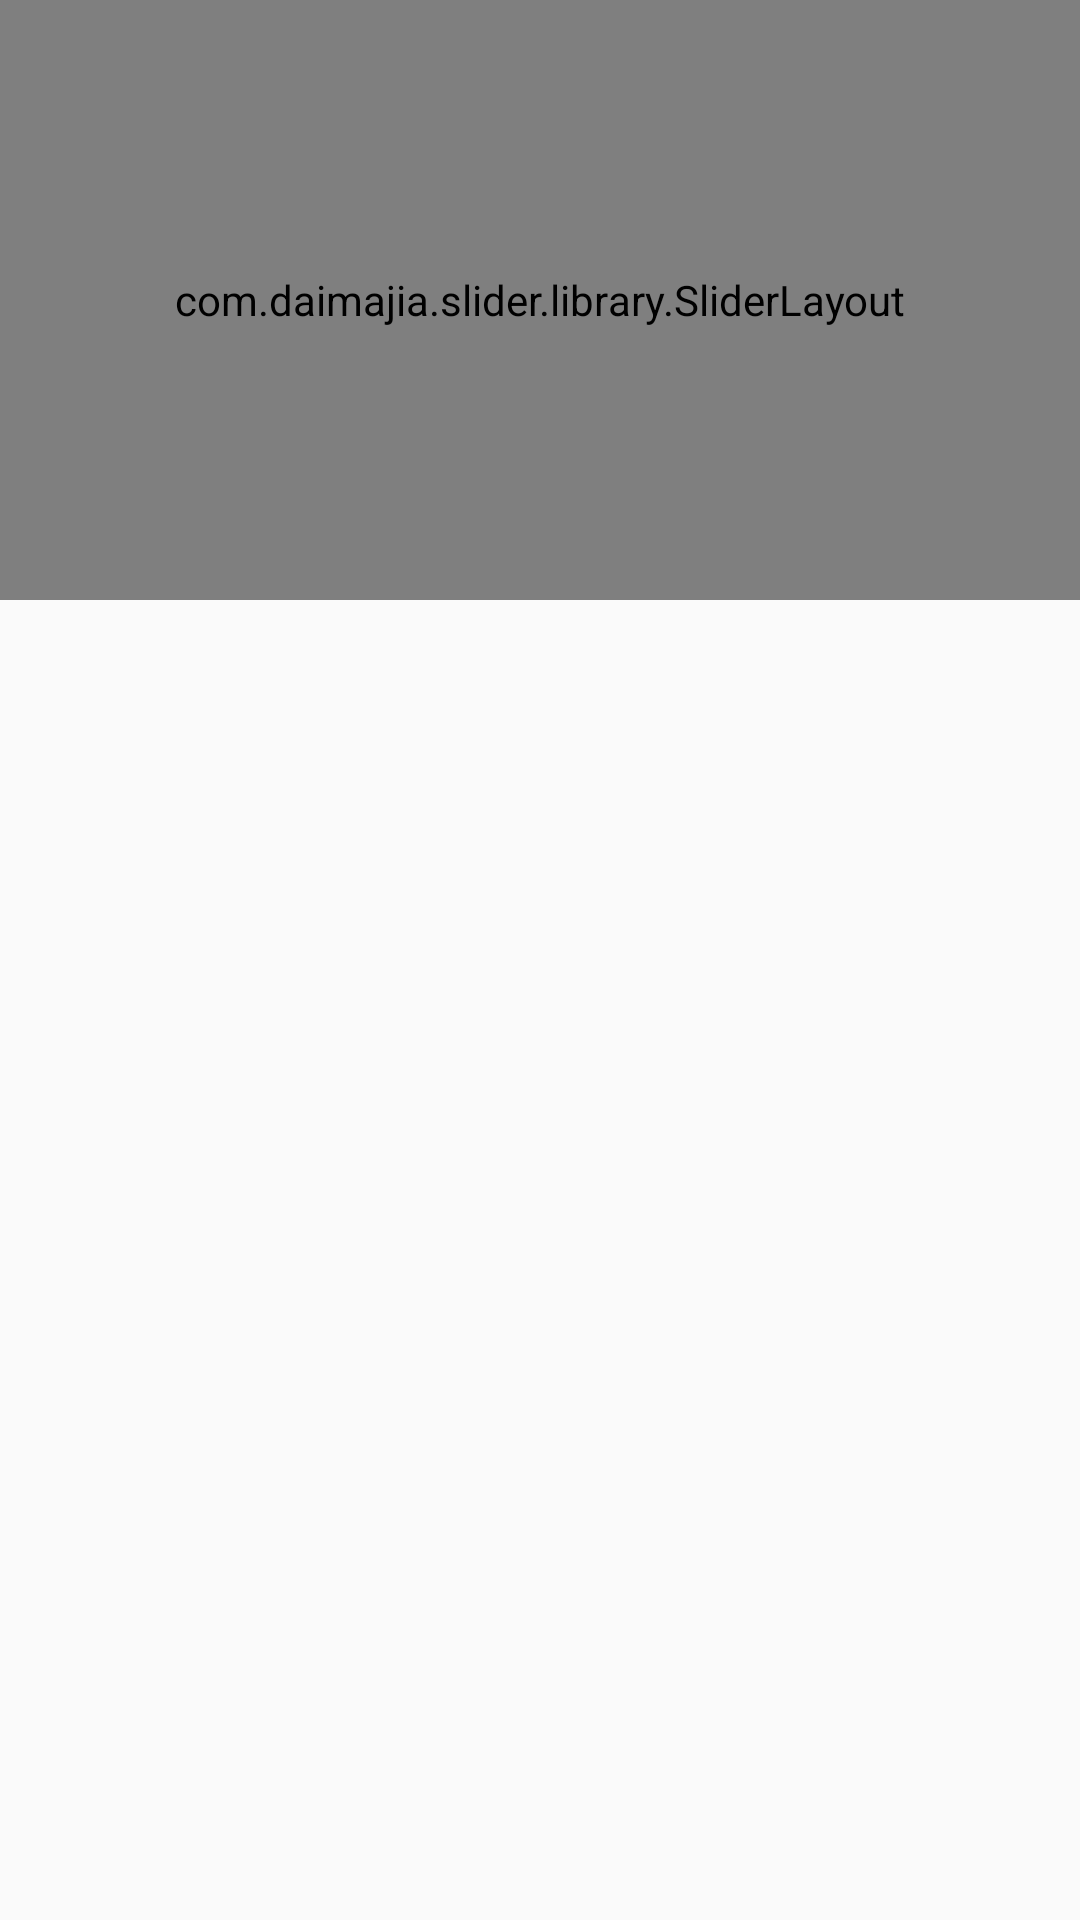

Reconstruct the res/layout file that produces this screen, plus the resources it refers to.
<!-- AndroidManifest.xml: application theme AppTheme.Toolbar -->
<!-- res/layout/activity_main.xml -->
<?xml version="1.0" encoding="utf-8"?>
<RelativeLayout xmlns:android="http://schemas.android.com/apk/res/android"
    xmlns:tools="http://schemas.android.com/tools"
    android:layout_width="match_parent"
    android:layout_height="match_parent"
    android:paddingBottom="@dimen/activity_vertical_margin"
    tools:context="cn.heyl.myim.MainActivity">

    <com.daimajia.slider.library.SliderLayout
        android:id="@+id/slider"
        android:layout_width="match_parent"
        android:layout_height="200dp"/>

    <ListView
        android:layout_below="@+id/slider"
        android:id="@+id/transformers"
        android:layout_width="match_parent"
        android:layout_height="wrap_content"></ListView>
</RelativeLayout>
<!-- resources referenced by this layout -->
<resources>
  <style name="AppTheme.Toolbar" parent="Theme.AppCompat.Light.NoActionBar">
      <item name="colorPrimary">@color/primary</item>
      <item name="colorPrimaryDark">@color/primary</item>
      <item name="colorAccent">@color/accent</item>
      </style>
  <color name="primary">#fe3333</color>
  <color name="accent">#eeff41</color>
</resources>
